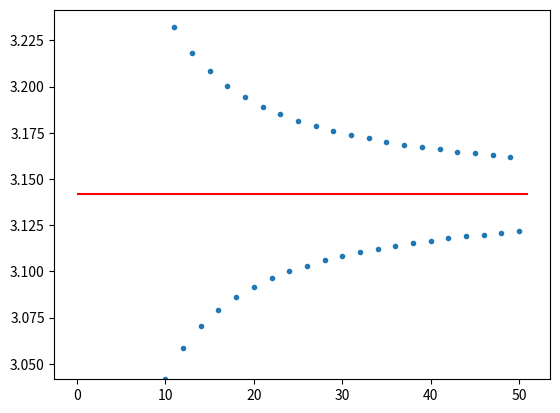

The script that saved this image:
import math
import matplotlib.pyplot as plt

n = 100
length = len(range(1, n + 1, 2)) + 1

pi = 0
tmp = []
for i, k in enumerate(range(1, n + 1, 2)):
    sign = 1 if i % 2 == 0 else -1
    pi += sign * 4 / k
    tmp.append(pi)

print(pi)
plt.scatter(range(1, length), tmp, marker=".")
plt.hlines(math.pi, 0, length, color="r")
plt.ylim(math.pi - 0.1, math.pi + 0.1)
plt.show()
